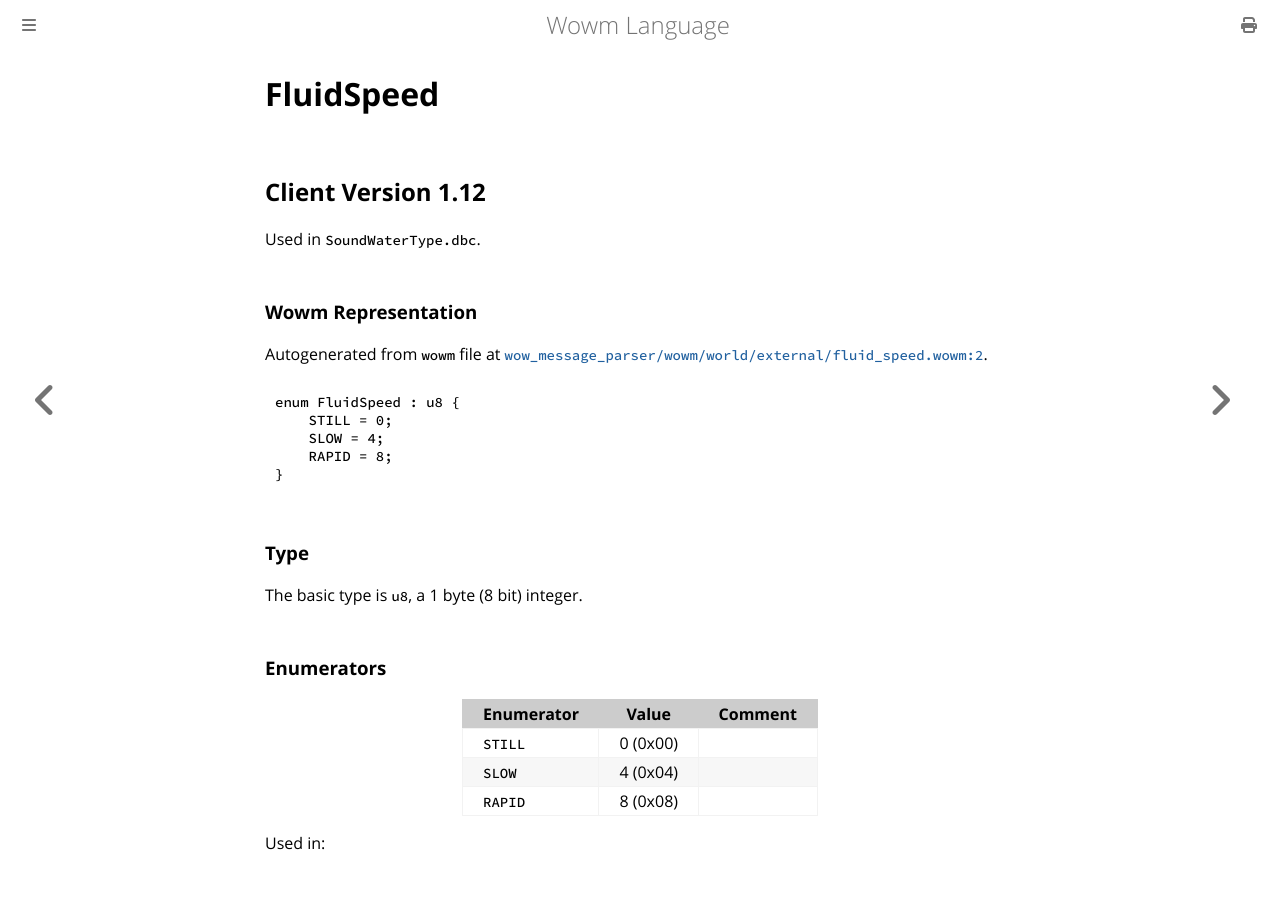

repository: gtker/wow_messages · page: docs/fluidspeed.html · generator: mdbook

# FluidSpeed

## Client Version 1.12

Used in `SoundWaterType.dbc`.

### Wowm Representation

Autogenerated from `wowm` file at [`wow_message_parser/wowm/world/external/fluid_speed.wowm:2`](https://github.com/gtker/wow_messages/tree/main/wow_message_parser/wowm/world/external/fluid_speed.wowm#L2).

```rust,ignore
enum FluidSpeed : u8 {
    STILL = 0;
    SLOW = 4;
    RAPID = 8;
}
```
### Type
The basic type is `u8`, a 1 byte (8 bit) integer.
### Enumerators
| Enumerator | Value  | Comment |
| --------- | -------- | ------- |
| `STILL` | 0 (0x00) |  |
| `SLOW` | 4 (0x04) |  |
| `RAPID` | 8 (0x08) |  |

Used in:
